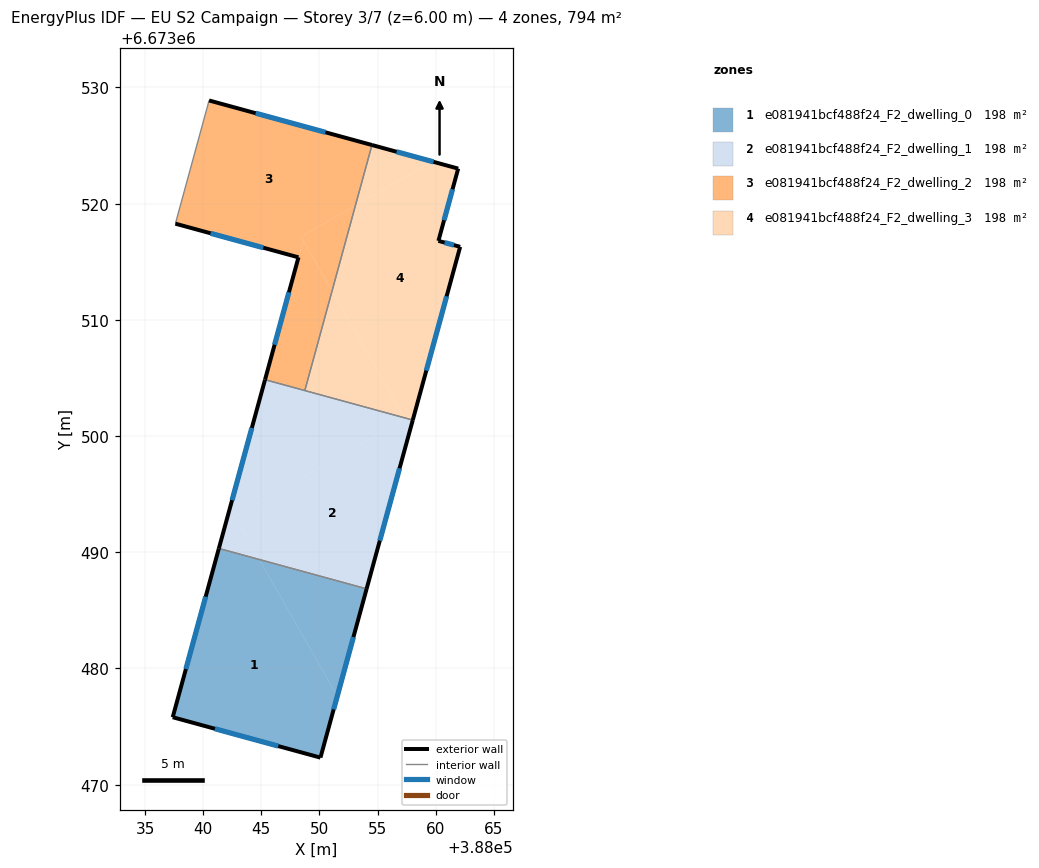
=== STOREY PLAN SPEC (per zone: floor XY polygon, exterior-wall plan segments, windows/doors) ===
zone 1: e081941bcf488f24_F2_dwelling_0  (198.5 m²)
  floor: (388044.82, 6673489.38) (388051.54, 6673477.61) (388050.09, 6673472.33) (388037.38, 6673475.80) (388041.35, 6673490.33)
  floor: (388054.06, 6673486.85) (388051.54, 6673477.61) (388044.82, 6673489.38)
  exterior wall: (388050.09, 6673472.33) – (388054.06, 6673486.85)  [15.1 m]
    window: (388051.23, 6673476.48) – (388052.93, 6673482.70)  [8.3 m²]
  exterior wall: (388037.38, 6673475.80) – (388050.09, 6673472.33)  [13.2 m]
    window: (388041.01, 6673474.81) – (388046.46, 6673473.32)  [7.3 m²]
  exterior wall: (388041.35, 6673490.33) – (388037.38, 6673475.80)  [15.1 m]
    window: (388040.21, 6673486.18) – (388038.51, 6673479.95)  [8.3 m²]
  interior walls: 1
zone 2: e081941bcf488f24_F2_dwelling_1  (198.5 m²)
  floor: (388058.03, 6673501.38) (388054.06, 6673486.85) (388044.82, 6673489.38) (388042.71, 6673493.09) (388057.49, 6673501.53)
  floor: (388042.71, 6673493.09) (388044.82, 6673489.38) (388041.35, 6673490.33) (388041.99, 6673492.68)
  floor: (388057.31, 6673501.57) (388057.38, 6673501.46) (388041.99, 6673492.68) (388045.32, 6673504.85)
  exterior wall: (388054.06, 6673486.85) – (388058.03, 6673501.38)  [15.1 m]
    window: (388055.20, 6673491.00) – (388056.90, 6673497.23)  [8.3 m²]
  exterior wall: (388045.32, 6673504.85) – (388041.35, 6673490.33)  [15.1 m]
    window: (388044.19, 6673500.70) – (388042.48, 6673494.48)  [8.3 m²]
  interior walls: 3
zone 3: e081941bcf488f24_F2_dwelling_2  (198.5 m²)
  floor: (388054.52, 6673525.05) (388053.10, 6673519.83) (388048.42, 6673517.16) (388048.60, 6673516.84) (388048.20, 6673515.38) (388037.61, 6673518.28) (388040.51, 6673528.88)
  floor: (388048.60, 6673516.84) (388051.09, 6673512.48) (388048.74, 6673503.92) (388045.32, 6673504.85)
  floor: (388053.10, 6673519.83) (388051.09, 6673512.48) (388048.42, 6673517.16)
  exterior wall: (388054.52, 6673525.05) – (388040.51, 6673528.88)  [14.5 m]
    window: (388050.52, 6673526.14) – (388044.51, 6673527.79)  [8.0 m²]
  exterior wall: (388048.20, 6673515.38) – (388045.32, 6673504.85)  [10.9 m]
    window: (388047.38, 6673512.37) – (388046.14, 6673507.86)  [6.0 m²]
  exterior wall: (388037.61, 6673518.28) – (388048.20, 6673515.38)  [11.0 m]
    window: (388040.63, 6673517.45) – (388045.17, 6673516.21)  [6.1 m²]
  interior walls: 3
zone 4: e081941bcf488f24_F2_dwelling_3  (198.5 m²)
  floor: (388061.94, 6673523.02) (388060.24, 6673516.80) (388062.11, 6673516.29) (388058.18, 6673501.92) (388057.49, 6673501.53) (388057.31, 6673501.57) (388051.09, 6673512.48) (388053.10, 6673519.83) (388059.74, 6673523.62)
  floor: (388059.74, 6673523.62) (388053.10, 6673519.83) (388054.52, 6673525.05)
  floor: (388058.18, 6673501.92) (388058.03, 6673501.38) (388057.49, 6673501.53)
  floor: (388051.09, 6673512.48) (388057.31, 6673501.57) (388048.74, 6673503.92)
  exterior wall: (388062.11, 6673516.29) – (388060.24, 6673516.80)  [1.9 m]
    window: (388061.58, 6673516.43) – (388060.78, 6673516.65)  [1.1 m²]
  exterior wall: (388058.03, 6673501.38) – (388062.11, 6673516.29)  [15.5 m]
    window: (388059.20, 6673505.64) – (388060.95, 6673512.03)  [8.5 m²]
  exterior wall: (388061.94, 6673523.02) – (388054.52, 6673525.05)  [7.7 m]
    window: (388059.82, 6673523.60) – (388056.64, 6673524.47)  [4.2 m²]
  exterior wall: (388060.24, 6673516.80) – (388061.94, 6673523.02)  [6.4 m]
    window: (388060.73, 6673518.58) – (388061.46, 6673521.24)  [3.6 m²]
  interior walls: 2

=== DERIVED (storey summary) ===
Building: EU S2 Campaign
Storey: 3 of 7  (floor level z = 6.00 m)
Storey gross floor area: 793.9 m²
Zones on this storey: 4
  - e081941bcf488f24_F2_dwelling_0: floor 198.5 m²; exterior wall 43.3 m (129.9 m²); 3 window(s) 23.9 m²; WWR 18.4%
  - e081941bcf488f24_F2_dwelling_1: floor 198.5 m²; exterior wall 30.1 m (90.3 m²); 2 window(s) 16.6 m²; WWR 18.4%
  - e081941bcf488f24_F2_dwelling_2: floor 198.5 m²; exterior wall 36.4 m (109.3 m²); 3 window(s) 20.1 m²; WWR 18.4%
  - e081941bcf488f24_F2_dwelling_3: floor 198.5 m²; exterior wall 31.5 m (94.6 m²); 4 window(s) 17.4 m²; WWR 18.4%
Zone adjacency (shared interzone walls):
  - e081941bcf488f24_F2_dwelling_0 ↔ e081941bcf488f24_F2_dwelling_1
  - e081941bcf488f24_F2_dwelling_1 ↔ e081941bcf488f24_F2_dwelling_2
  - e081941bcf488f24_F2_dwelling_1 ↔ e081941bcf488f24_F2_dwelling_3
  - e081941bcf488f24_F2_dwelling_2 ↔ e081941bcf488f24_F2_dwelling_3